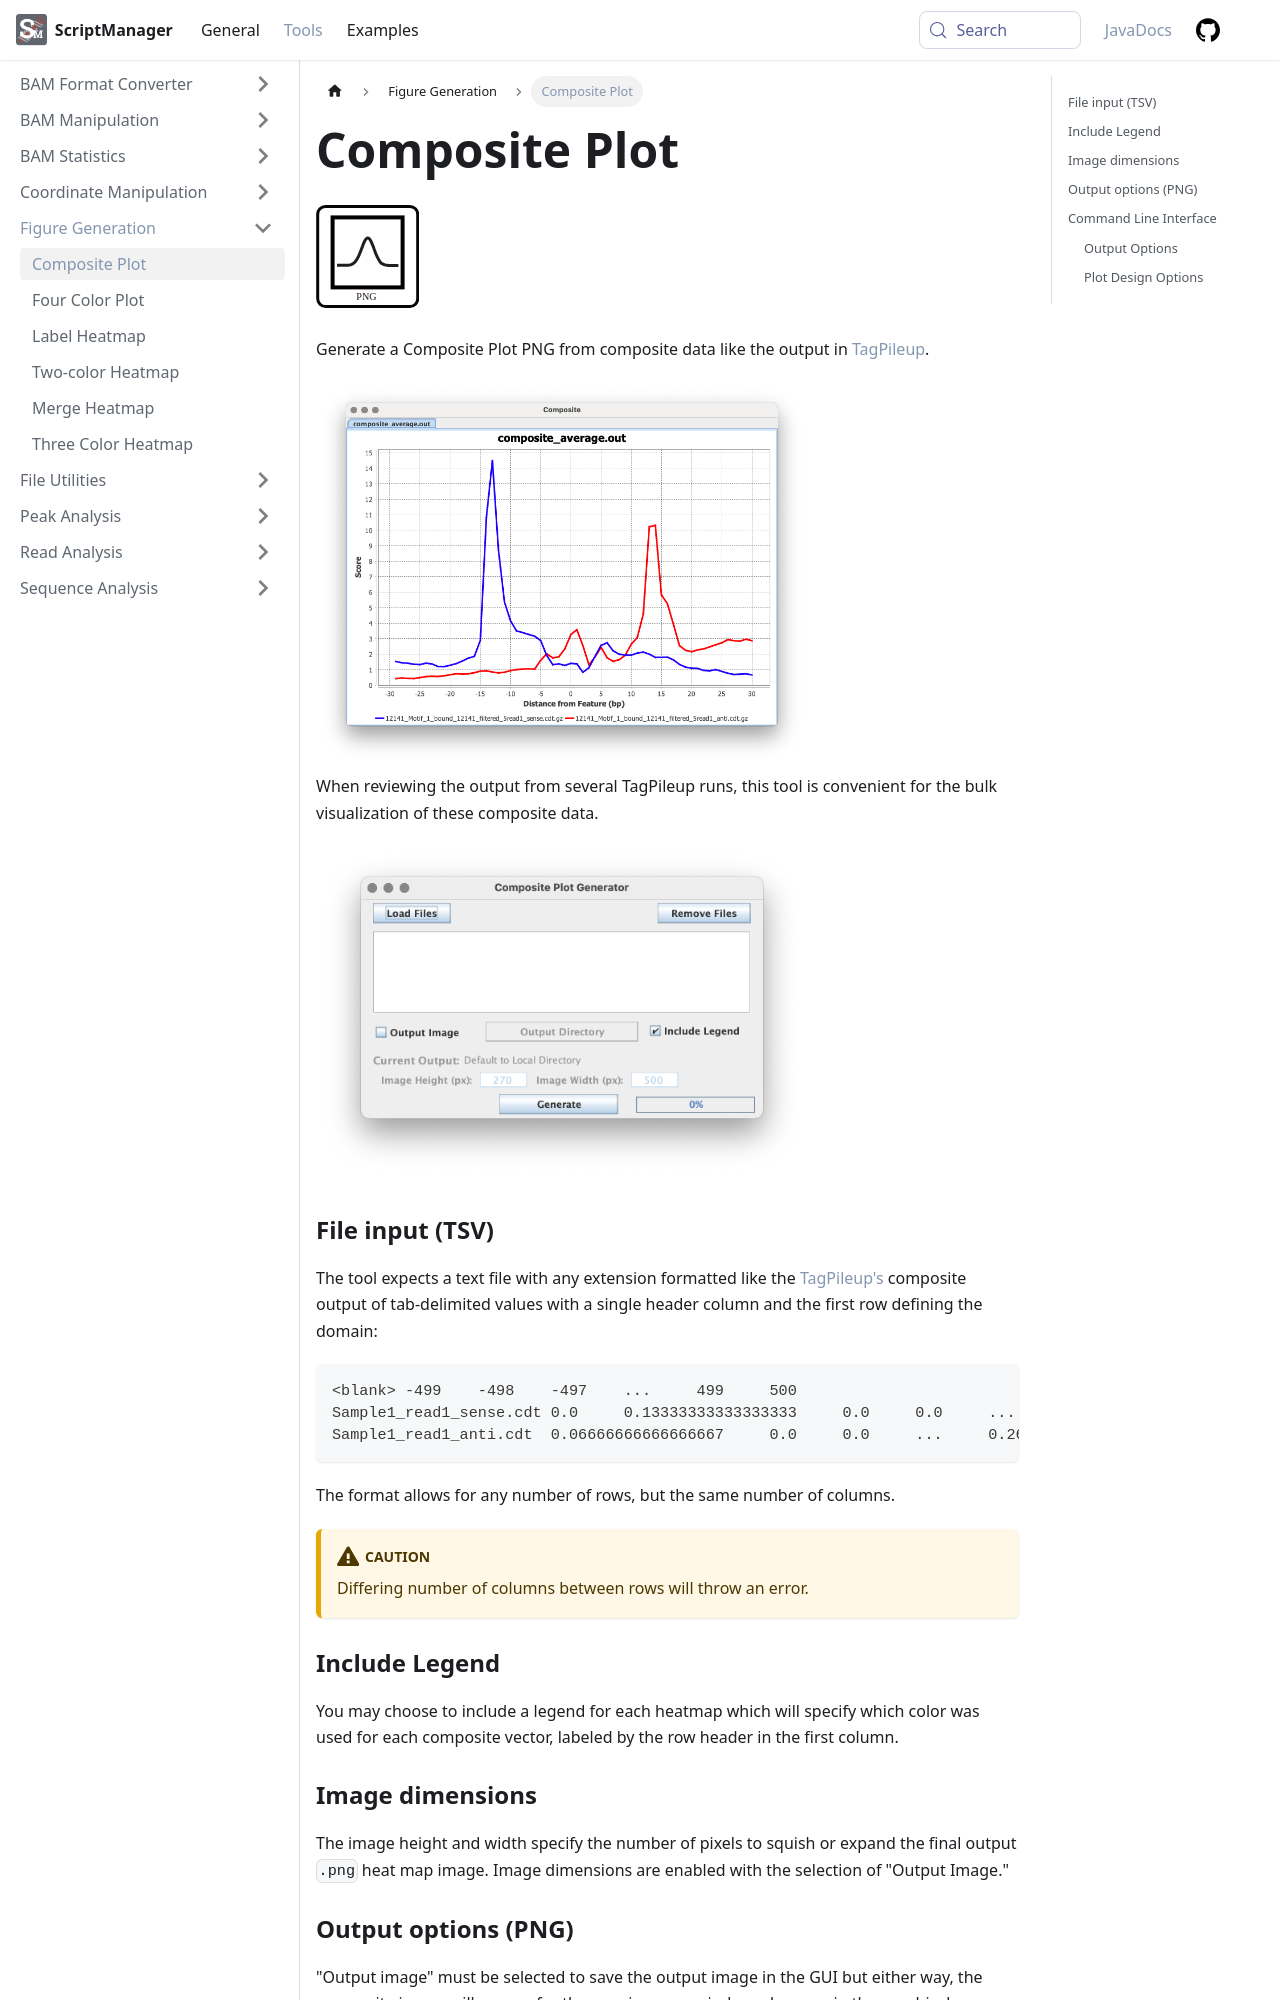

repository: CEGRcode/scriptmanager-docs · page: docs/Tools/figure-generation/composite-plot/index.html · generator: docusaurus

---
id: composite-plot
title: Composite Plot
sidebar_label: Composite Plot
---

![Composite Plot](/../static/icons/Figure_Generation/Composite-plot.svg)

Generate a Composite Plot PNG from composite data like the output in [TagPileup][tag-pileup].

<img src={require('./img/CompositeOutput.png').default} style={{width:70+'%'}}/>

When reviewing the output from several TagPileup runs, this tool is convenient for the bulk visualization of these composite data.

<img src={require('/../static/md-img/Figure_Generation/CompositePlotWindow.png').default} style={{width:70+'%'}}/>

### File input (TSV)

The tool expects a text file with any extension formatted like the [TagPileup's][tag-pileup] composite output of tab-delimited values with a single header column and the first row defining the domain:

```
<blank>	-499	-498	-497	...	499	500
Sample1_read1_sense.cdt	0.0	0.13333333333333333	0.0	0.0	...	0.0	0.06666666666666667
Sample1_read1_anti.cdt	0.06666666666666667	0.0	0.0	...	0.26666666666666666	0.0
```

The format allows for any number of rows, but the same number of columns.

:::caution
Differing number of columns between rows will throw an error.
:::

### Include Legend

You may choose to include a legend for each heatmap which will specify which color was used for each composite vector, labeled by the row header in the first column.

### Image dimensions

The image height and width specify the number of pixels to squish or expand the final output `.png` heat map image. Image dimensions are enabled with the selection of "Output Image."
